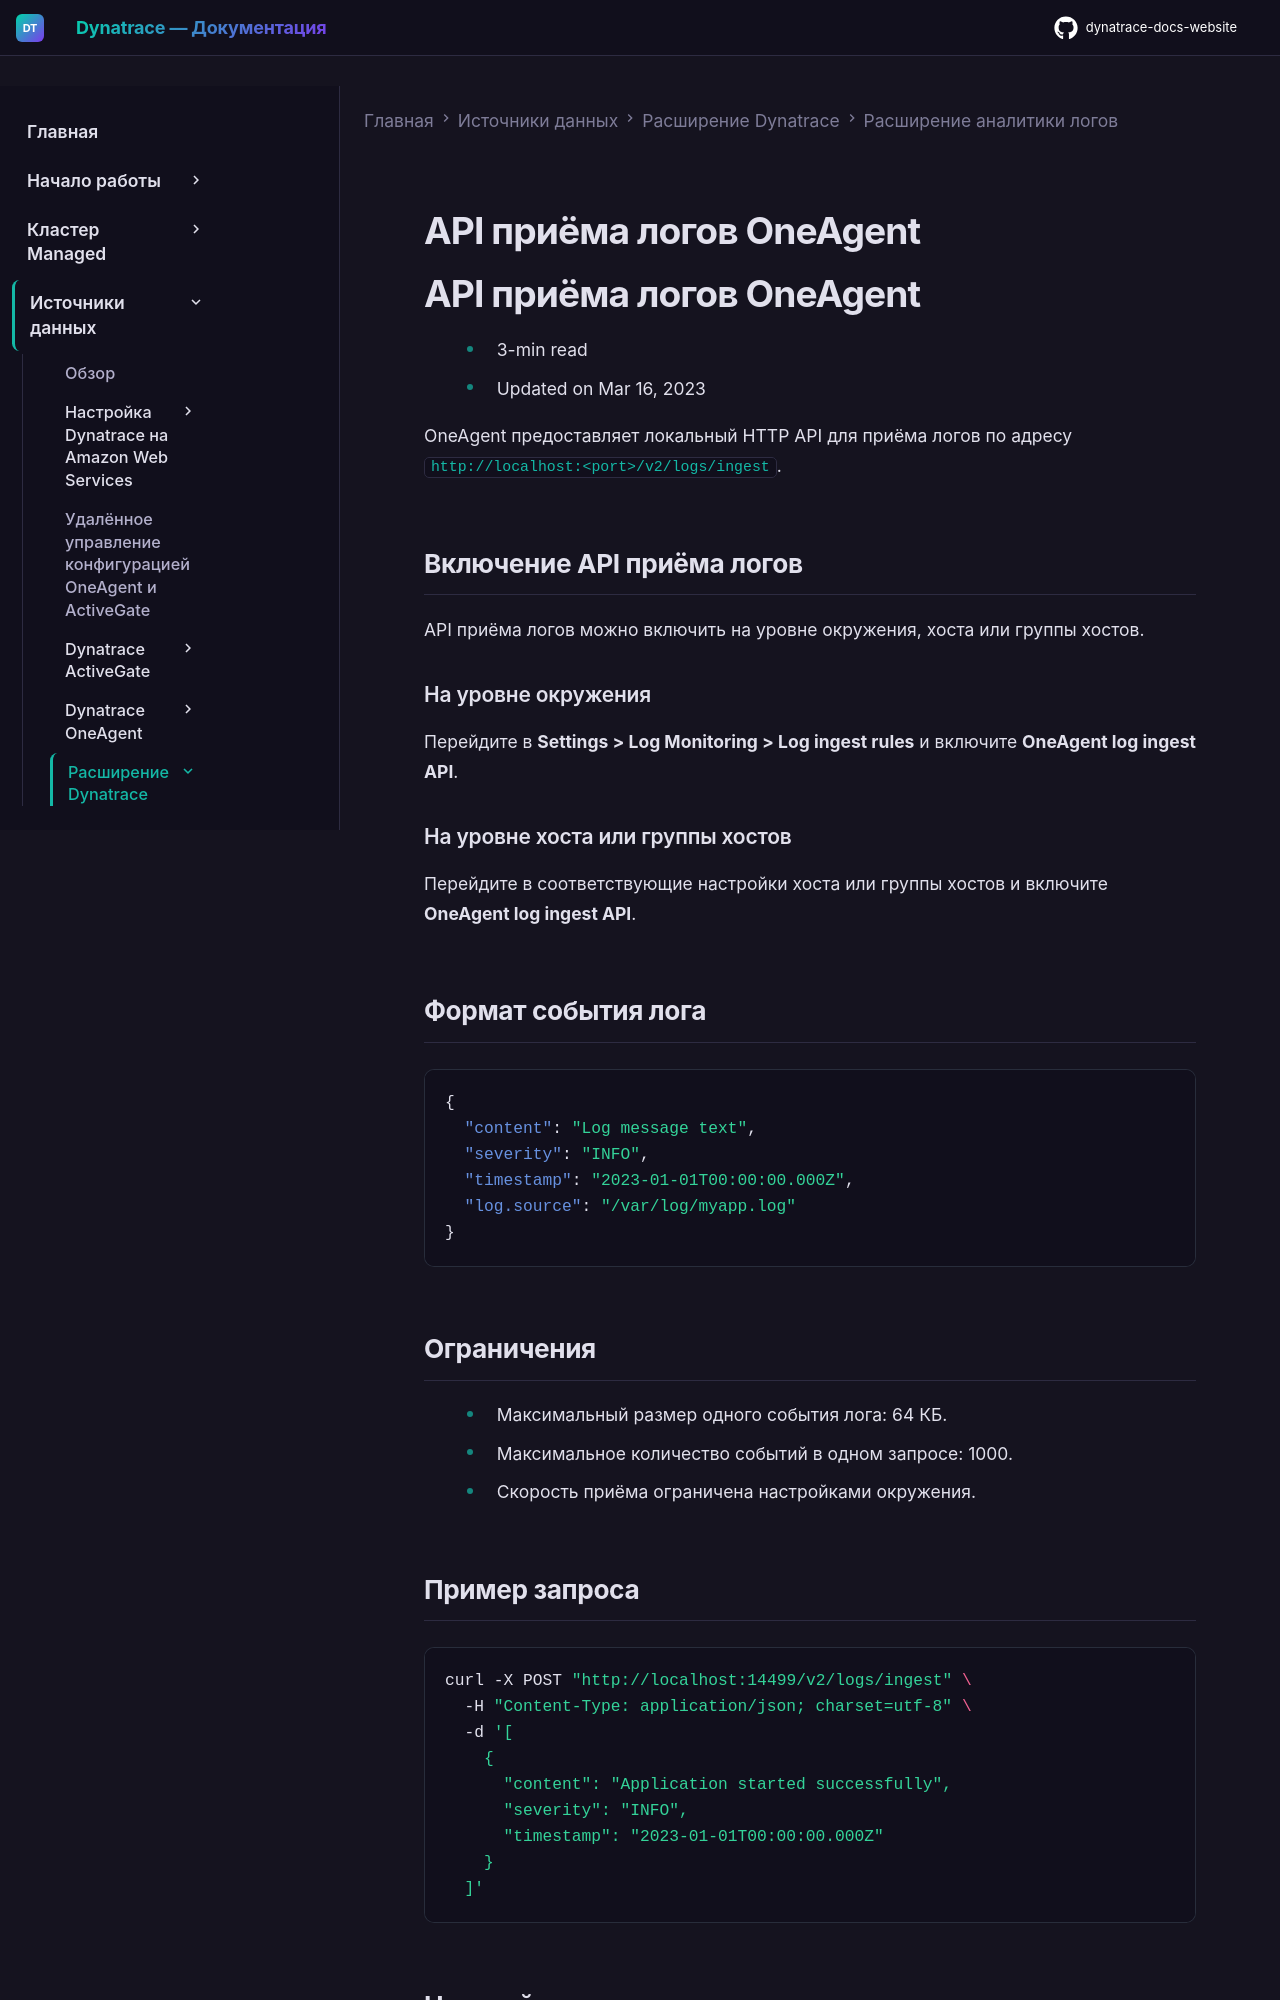

repository: Yerkebulan-Ardabayev/dynatrace-docs-website · page: managed-ru/ingest-from/extend-dynatrace/extend-logs/oneagent-log-ingest-api/index.html · generator: mkdocs

---
title: API приёма логов OneAgent
source: https://docs.dynatrace.com/managed/ingest-from/extend-dynatrace/extend-logs/oneagent-log-ingest-api
scraped: 2026-05-12T11:37:59.140301
---

# API приёма логов OneAgent

# API приёма логов OneAgent

* 3-min read
* Updated on Mar 16, 2023

OneAgent предоставляет локальный HTTP API для приёма логов по адресу `http://localhost:<port>/v2/logs/ingest`.

## Включение API приёма логов

API приёма логов можно включить на уровне окружения, хоста или группы хостов.

### На уровне окружения

Перейдите в **Settings > Log Monitoring > Log ingest rules** и включите **OneAgent log ingest API**.

### На уровне хоста или группы хостов

Перейдите в соответствующие настройки хоста или группы хостов и включите **OneAgent log ingest API**.

## Формат события лога

```json
{
  "content": "Log message text",
  "severity": "INFO",
  "timestamp": "2023-01-01T00:00:00.000Z",
  "log.source": "/var/log/myapp.log"
}
```

## Ограничения

* Максимальный размер одного события лога: 64 КБ.
* Максимальное количество событий в одном запросе: 1000.
* Скорость приёма ограничена настройками окружения.

## Пример запроса

```bash
curl -X POST "http://localhost:14499/v2/logs/ingest" \
  -H "Content-Type: application/json; charset=utf-8" \
  -d '[
    {
      "content": "Application started successfully",
      "severity": "INFO",
      "timestamp": "2023-01-01T00:00:00.000Z"
    }
  ]'
```

## Настройка порта связи

По умолчанию используется порт `14499`. Порт можно изменить в настройках OneAgent.
